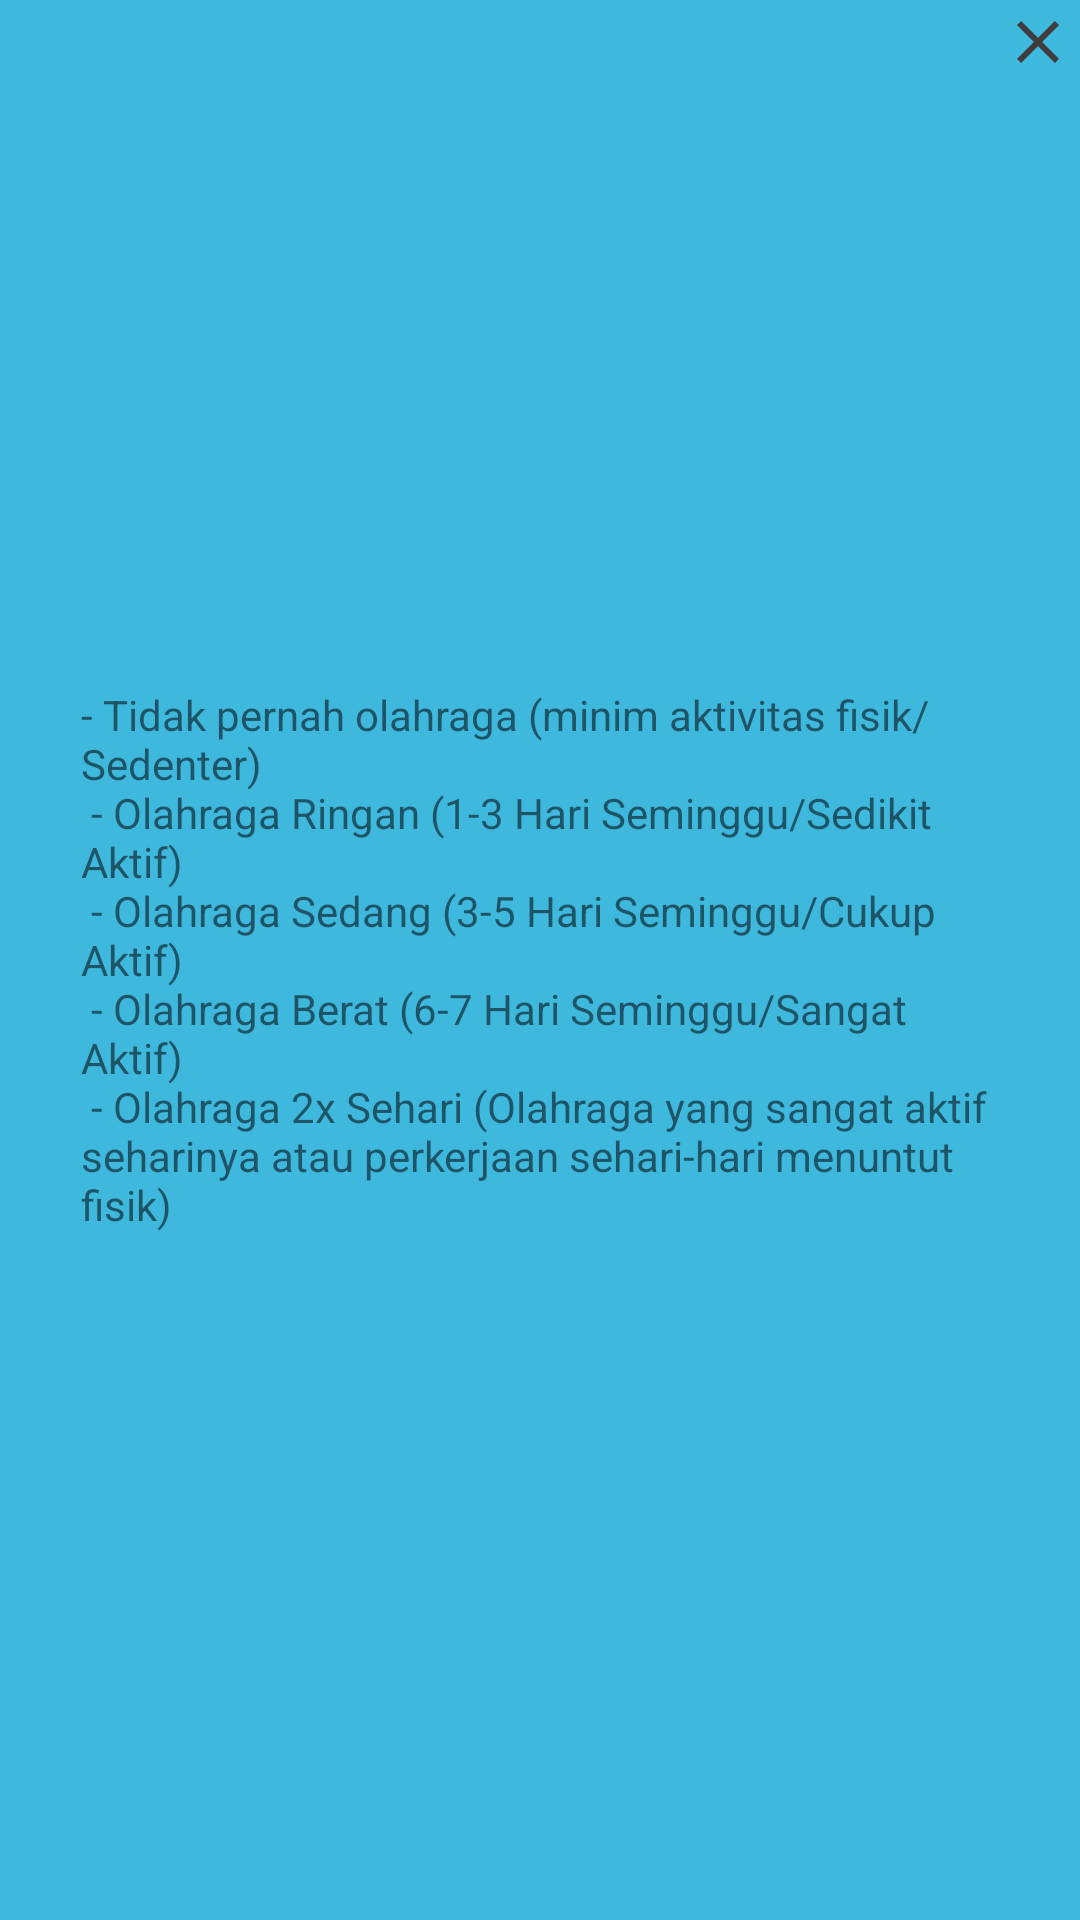

The Android layout XML behind this screen, and the referenced resources:
<!-- AndroidManifest.xml: application theme AppTheme -->
<!-- res/layout/dialog_layout.xml -->
<?xml version="1.0" encoding="utf-8"?>
<RelativeLayout
    xmlns:android="http://schemas.android.com/apk/res/android"
    android:id="@+id/rl_custom_layout"
    android:layout_width="match_parent"
    android:layout_height="match_parent"
    android:padding="2dp"
    android:background="@color/colorTextBiru"
    >
    <ImageButton
        android:id="@+id/ib_close"
        android:layout_width="wrap_content"
        android:layout_height="wrap_content"
        android:src="@drawable/ic_close_black_24dp"
        android:layout_alignParentEnd="true"
        android:layout_alignParentRight="true"
        android:background="@null"
        />
    <TextView
        android:id="@+id/tv"
        android:layout_width="wrap_content"
        android:layout_height="wrap_content"
        android:text="@string/konten_info_lvl_aktifitas"
        android:layout_centerInParent="true"
        android:padding="25sp"
        />
</RelativeLayout>
<!-- resources referenced by this layout -->
<resources>
  <color name="colorTextBiru">#3FB8DE</color>
  <!-- drawable ic_close_black_24dp (drawable) -->
  <vector android:height="24dp" android:tint="#403C3C"
      android:viewportHeight="24.0" android:viewportWidth="24.0"
      android:width="24dp" xmlns:android="http://schemas.android.com/apk/res/android">
      <path android:fillColor="#FF000000" android:pathData="M19,6.41L17.59,5 12,10.59 6.41,5 5,6.41 10.59,12 5,17.59 6.41,19 12,13.41 17.59,19 19,17.59 13.41,12z"/>
  </vector>
  <string name="konten_info_lvl_aktifitas">- Tidak pernah olahraga (minim aktivitas fisik/Sedenter)\n
  
  - Olahraga Ringan (1-3 Hari Seminggu/Sedikit Aktif)\n
  
  - Olahraga Sedang (3-5 Hari Seminggu/Cukup Aktif)\n
  
  - Olahraga Berat (6-7 Hari Seminggu/Sangat Aktif)\n
  
  - Olahraga 2x Sehari (Olahraga yang sangat aktif seharinya atau perkerjaan sehari-hari menuntut fisik)</string>
  <style name="AppTheme" parent="Theme.AppCompat.Light.NoActionBar">
          
          <item name="colorPrimary">@color/colorPrimary</item>
          <item name="colorPrimaryDark">@color/colorPrimaryDark</item>
          <item name="colorAccent">@color/colorAccent</item>
      </style>
  <color name="colorPrimary">#339ABA</color>
  <color name="colorPrimaryDark">#25728a</color>
  <color name="colorAccent">#D81B60</color>
</resources>
